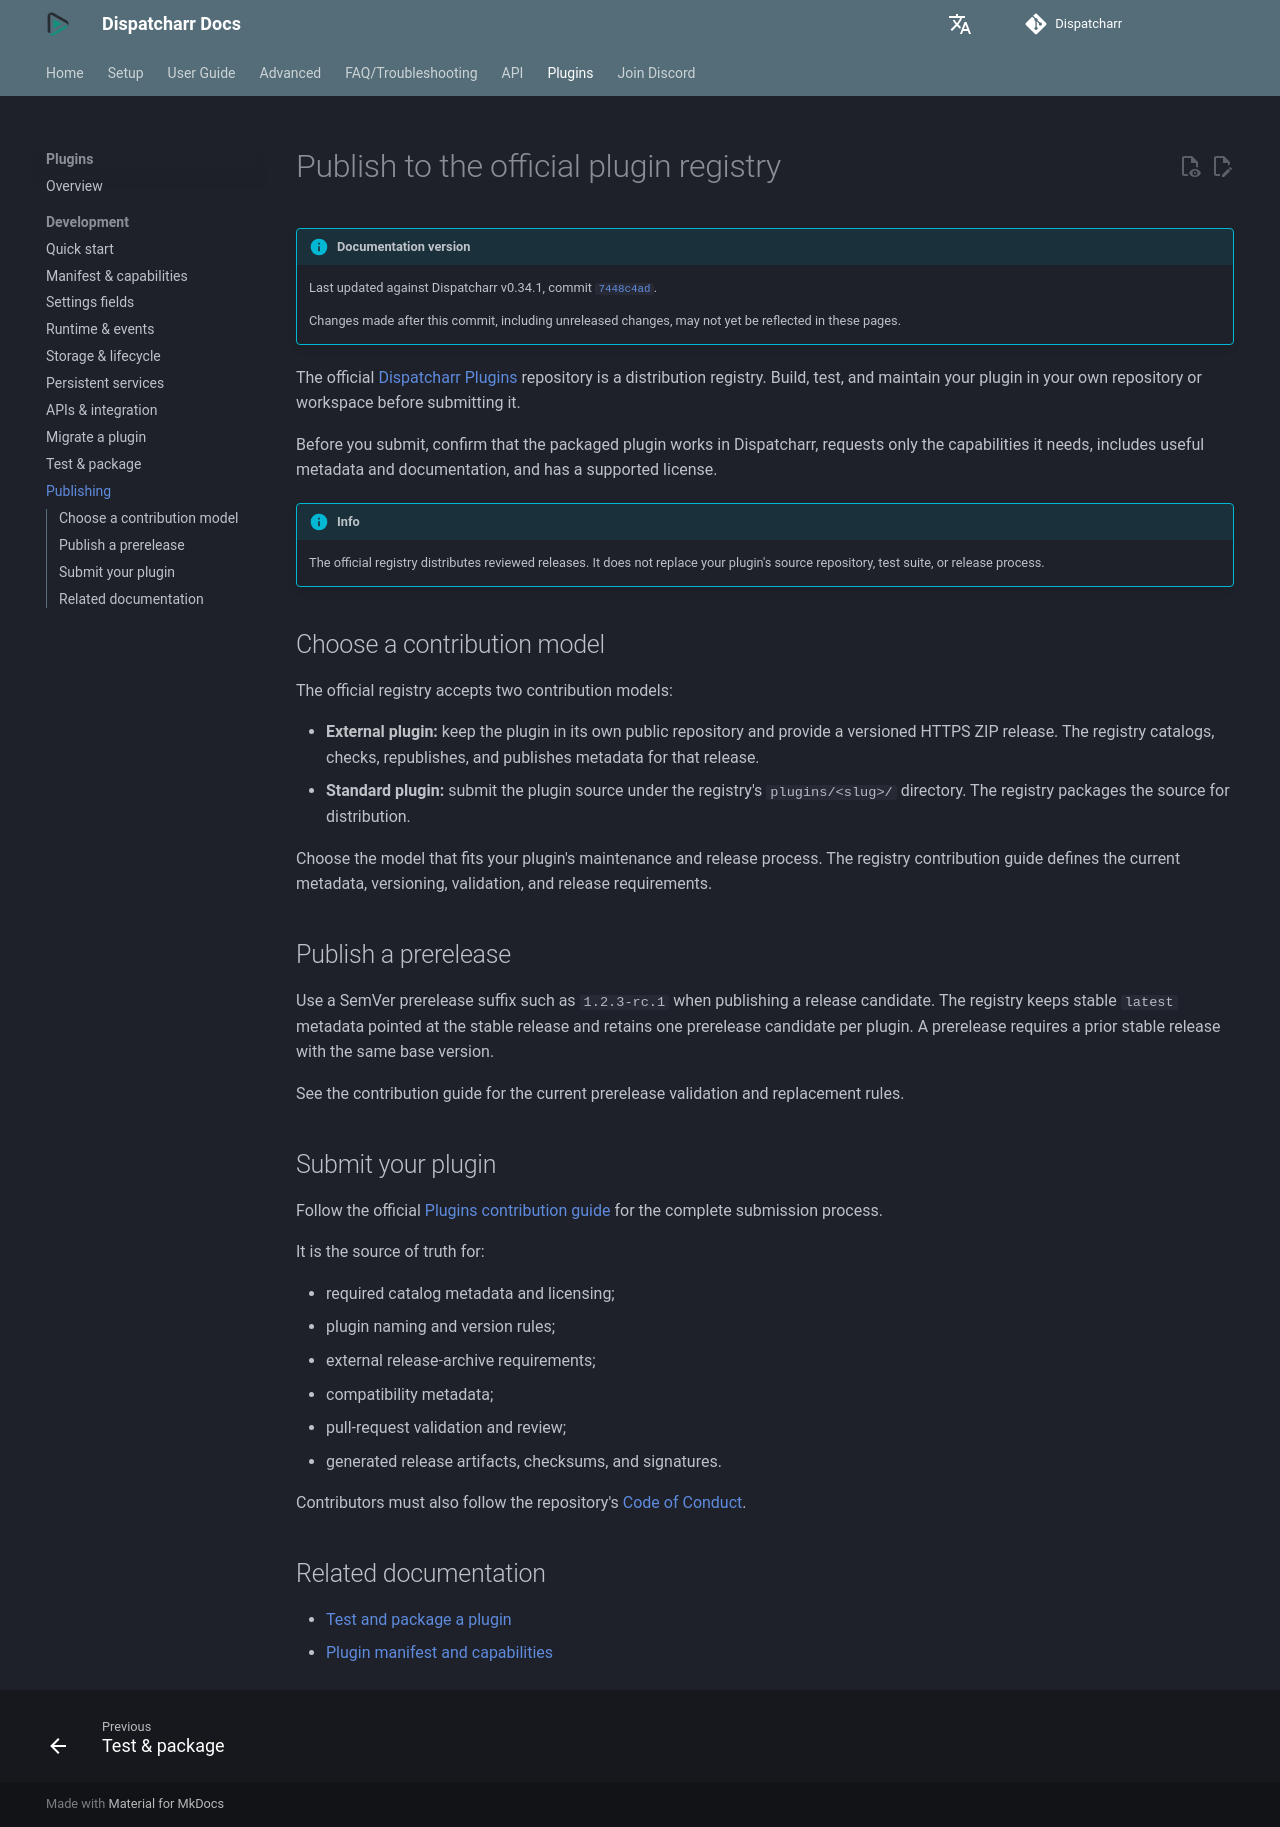

repository: Dispatcharr/Dispatcharr-Docs · page: plugins/development/publishing/index.html · generator: mkdocs

# Publish to the official plugin registry

--8<-- "includes/plugin-development-version.md"

The official [Dispatcharr Plugins](https://github.com/Dispatcharr/Plugins) repository is a distribution registry. Build, test, and maintain your plugin in your own repository or workspace before submitting it.

Before you submit, confirm that the packaged plugin works in Dispatcharr, requests only the capabilities it needs, includes useful metadata and documentation, and has a supported license.

!!! info
    The official registry distributes reviewed releases. It does not replace your plugin's source repository, test suite, or release process.

## Choose a contribution model

The official registry accepts two contribution models:

- **External plugin:** keep the plugin in its own public repository and provide a versioned HTTPS ZIP release. The registry catalogs, checks, republishes, and publishes metadata for that release.
- **Standard plugin:** submit the plugin source under the registry's `plugins/<slug>/` directory. The registry packages the source for distribution.

Choose the model that fits your plugin's maintenance and release process. The registry contribution guide defines the current metadata, versioning, validation, and release requirements.

## Publish a prerelease

Use a SemVer prerelease suffix such as `1.2.3-rc.1` when publishing a release candidate. The registry keeps stable `latest` metadata pointed at the stable release and retains one prerelease candidate per plugin. A prerelease requires a prior stable release with the same base version.

See the contribution guide for the current prerelease validation and replacement rules.

## Submit your plugin

Follow the official [Plugins contribution guide](https://github.com/Dispatcharr/Plugins/blob/main/CONTRIBUTING.md) for the complete submission process.

It is the source of truth for:

- required catalog metadata and licensing;
- plugin naming and version rules;
- external release-archive requirements;
- compatibility metadata;
- pull-request validation and review;
- generated release artifacts, checksums, and signatures.

Contributors must also follow the repository's [Code of Conduct](https://github.com/Dispatcharr/Plugins/blob/main/CODE_OF_CONDUCT.md).

## Related documentation

- [Test and package a plugin](testing-and-packaging.md)
- [Plugin manifest and capabilities](capabilities-and-security.md)
